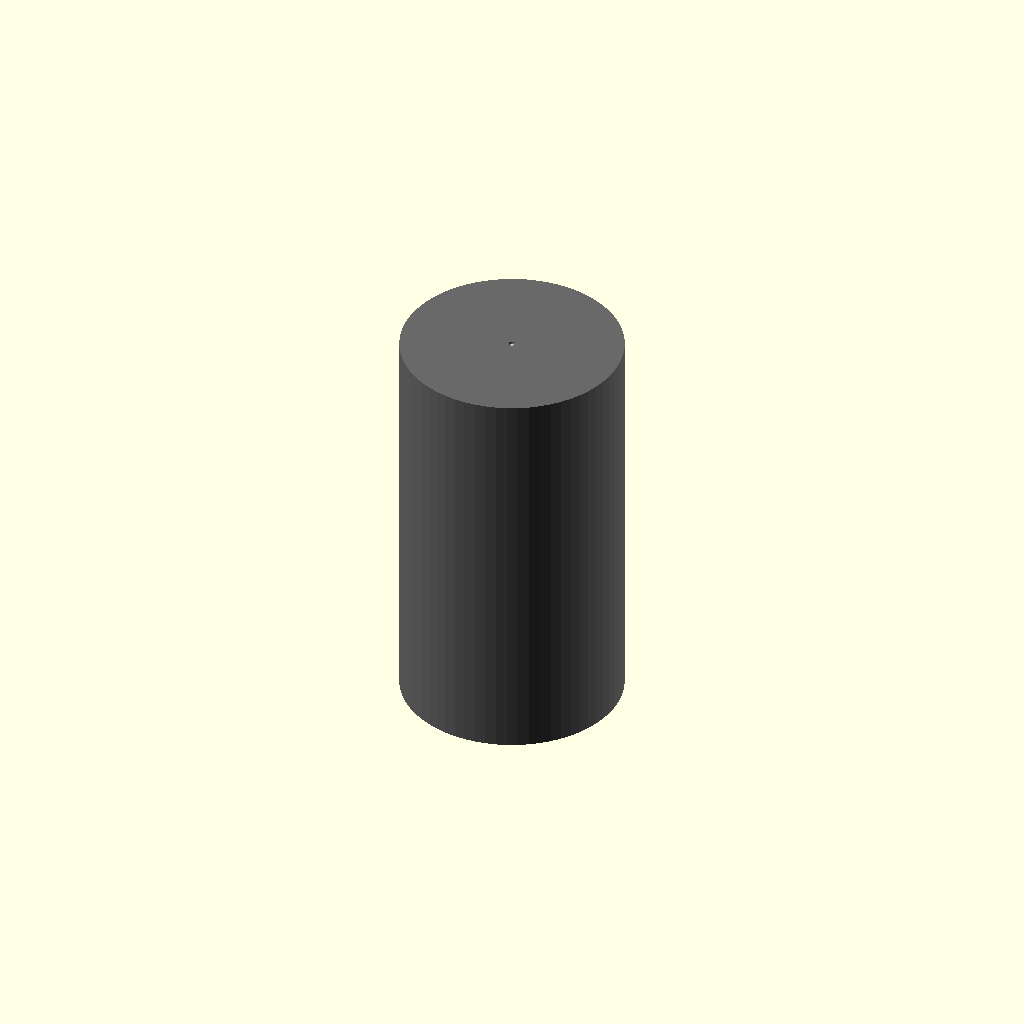
Cell 1 — every parameter at its default value.
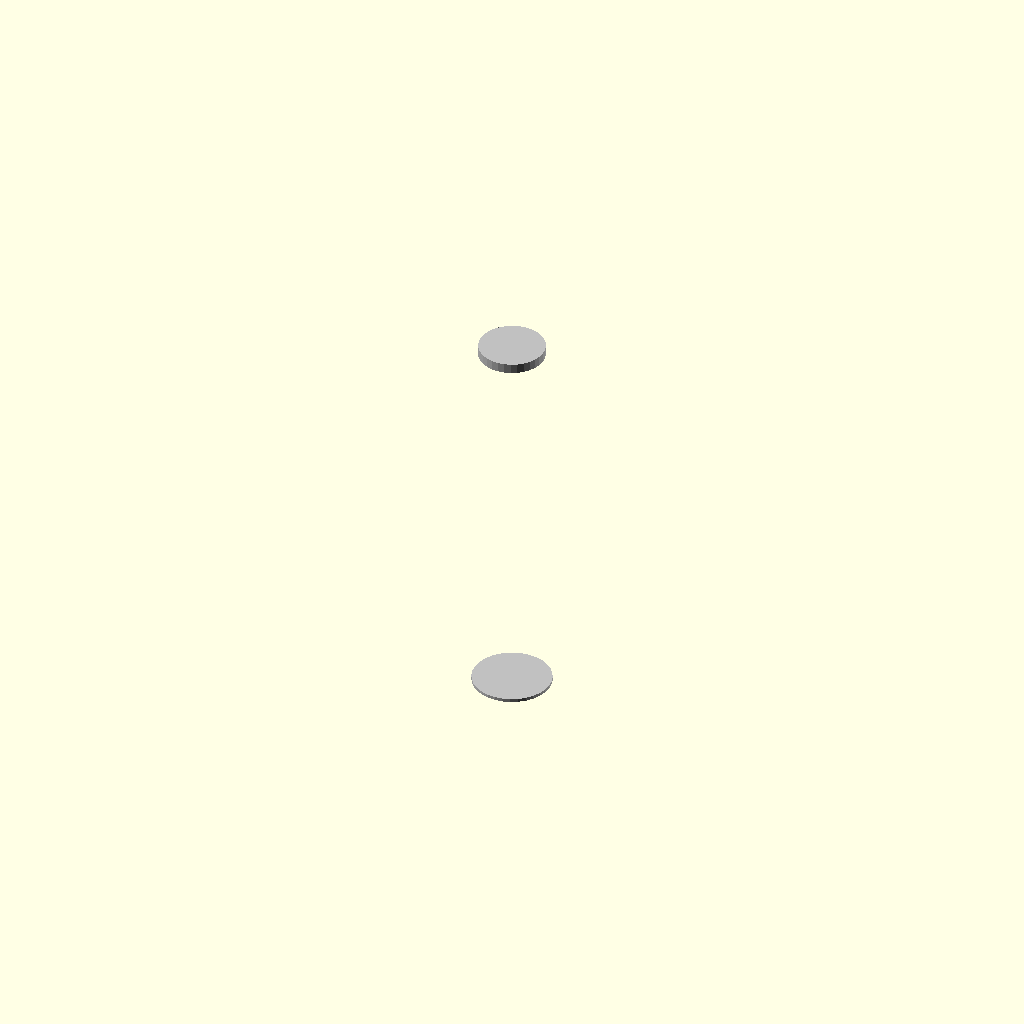
Cell 2: the same model with diameter_mm = 0.1.
One fixed orthographic camera (rotation 55°, 0°, 25°; colour scheme Cornfield) for every cell.
Source of the model, results/nopscadlib/ablations/no_multiview/scad/batterie__DCELL.scad:
// Parameters
height_mm = 61.5; //[30.75:123:0.1]
diameter_mm = 34.2; //[17.1:68.4:0.1]
positive_terminal_diameter_mm = 10; //[5:20:0.1]
positive_terminal_height_mm = 1.5; //[0.75:3:0.1]
negative_terminal_diameter_mm = 12; //[6:24:0.1]
negative_terminal_height_mm = 0.5; //[0.25:1:0.05]
edge_fillet_radius_mm = 0.5; //[0.25:1:0.05]
connect_overlap_mm = 0.8; //[0.5:2:0.1]

// Battery Cell Body with Fillet
module battery_cell_body() {
  color("DimGray") {
    difference() {
      // Main cylindrical body
      cylinder(h=height_mm - 2*edge_fillet_radius_mm, r=diameter_mm/2 - edge_fillet_radius_mm, center=true, $fn=64);
      // Fillet effect using offset
      translate([0, 0, height_mm/2 - edge_fillet_radius_mm])
        sphere(r=edge_fillet_radius_mm, $fn=32);
      translate([0, 0, -height_mm/2 + edge_fillet_radius_mm])
        sphere(r=edge_fillet_radius_mm, $fn=32);
    }
  }
}

// Positive Terminal Cap
module positive_terminal_cap() {
  color("Silver") {
    translate([0, 0, height_mm/2 - positive_terminal_height_mm/2 - connect_overlap_mm])
      cylinder(h=positive_terminal_height_mm, r=positive_terminal_diameter_mm/2, center=true, $fn=32);
  }
}

// Negative Terminal Contact
module negative_terminal_contact() {
  color("Silver") {
    translate([0, 0, -height_mm/2 + negative_terminal_height_mm/2 + connect_overlap_mm])
      cylinder(h=negative_terminal_height_mm, r=negative_terminal_diameter_mm/2, center=true, $fn=32);
  }
}

// Complete Battery Assembly
module battery() {
  union() {
    battery_cell_body();
    positive_terminal_cap();
    negative_terminal_contact();
  }
}

// Final Assembly
module assembly() {
  battery();
}

assembly();
Customizer parameters (derived from the source; name, type, default, range or options):
height_mm: number, default 61.5, range 0.1 to 30.75, step 123
diameter_mm: number, default 34.2, range 0.1 to 17.1, step 68.4
positive_terminal_diameter_mm: number, default 10, range 0.1 to 5, step 20
positive_terminal_height_mm: number, default 1.5, range 0.1 to 0.75, step 3
negative_terminal_diameter_mm: number, default 12, range 0.1 to 6, step 24
negative_terminal_height_mm: number, default 0.5, range 0.05 to 0.25, step 1
edge_fillet_radius_mm: number, default 0.5, range 0.05 to 0.25, step 1
connect_overlap_mm: number, default 0.8, range 0.1 to 0.5, step 2
